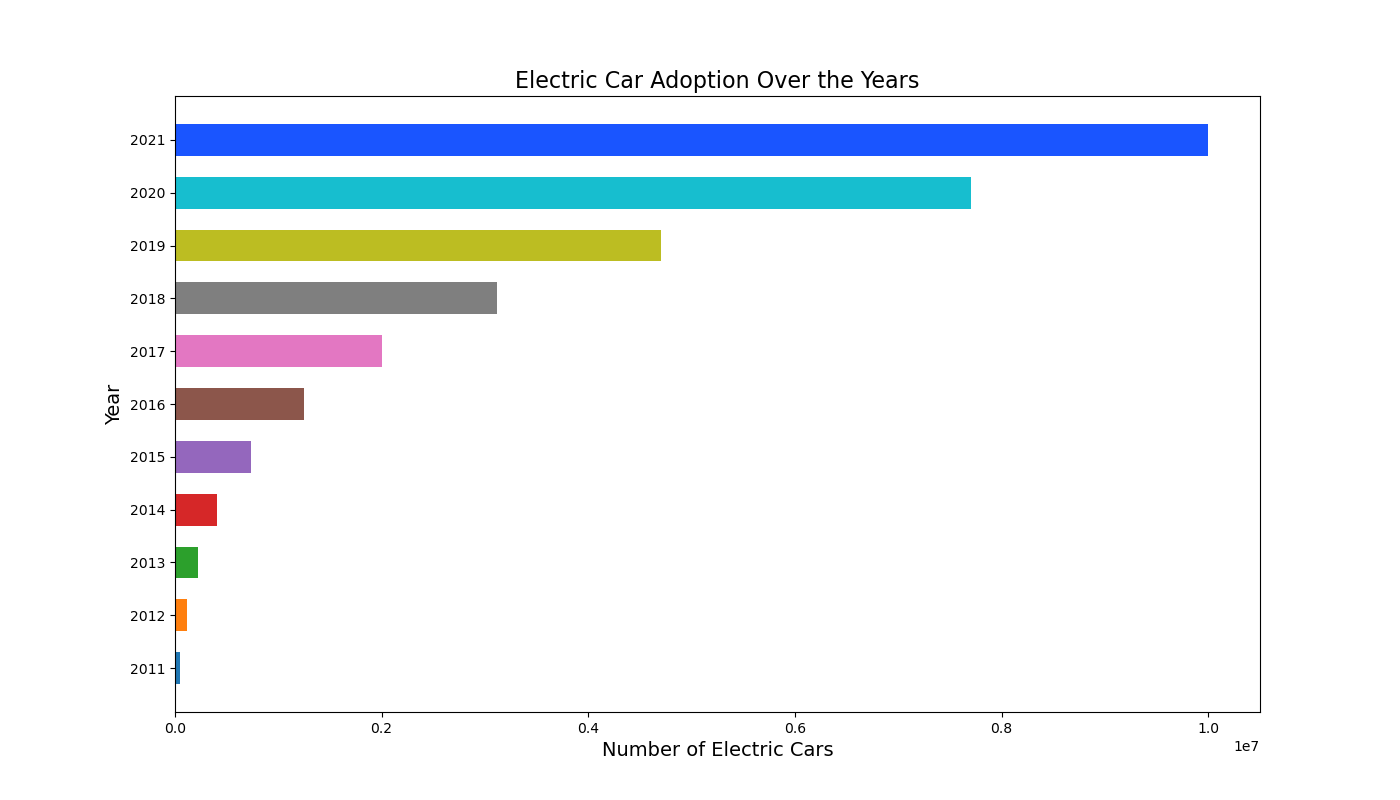

Values plotted in this chart, from the file beside it:
Year, Number of Electric Cars
2011, 50982
2012, 120000
2013, 225000
2014, 405000
2015, 740000
2016, 1250000
2017, 2000000
2018, 3120000
2019, 4700000
2020, 7700000
2021, 10000000
